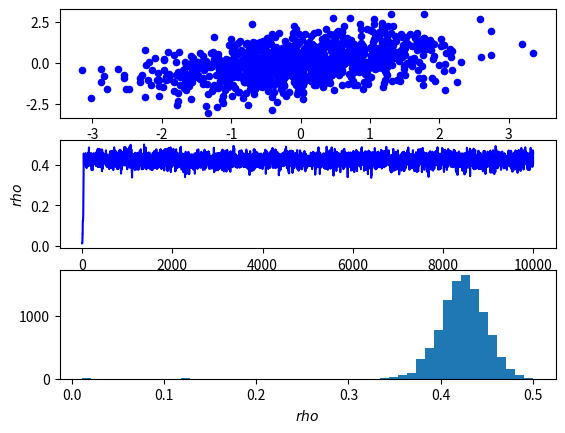

Write Python code to recreate this figure.
# MH sampler for the correlation model described in the Cognition cheat sheet titled "Metropolis-Hastings sampling."
# Written by Ilker Yildirim, September 2012.

from scipy.stats import uniform, gamma, poisson
import matplotlib.pyplot as plt
import numpy
from numpy import log,exp,pi
from numpy.random import multinomial, multivariate_normal

# fix the random seed for replicability.
numpy.random.seed(12345678)

# Generate data
N=1000
data=multivariate_normal([0,0],[[1, 0.4],[0.4, 1]],N)
x=data[:,0]
y=data[:,1]


# make one big subplots and put everything in it.
f, (ax1,ax2,ax3)=plt.subplots(3,1)
# Plot the data
ax1.scatter(x,y,s=20,c='b',marker='o')

# Gibbs sampler
E=10000
BURN_IN=0

# Initialize the chain. 
rho=0 # as if there's no correlation at all.

# Store the samples
chain_rho=numpy.array([0.]*(E-BURN_IN))

accepted_number=0.
interval=100
for e in range(E):
    if e%interval==0:
        print (f'At iteration {e}')
    # Draw a value from the proposal distribution, Uniform(rho-0.07,rho+0.07); Equation 7
    rho_candidate=uniform.rvs(rho-0.07,2*0.07)

    # Compute the acceptance probability, Equation 8 and Equation 6. 
    # We will do both equations in log domain here to avoid underflow.
    accept=-3./2*log(1.-rho_candidate**2) - N*log((1.-rho_candidate**2)**(1./2)) - sum(1./(2.*(1.-rho_candidate**2))*(x**2-2.*rho_candidate*x*y+y**2))
    accept=accept-(-3./2*log(1.-rho**2) - N*log((1.-rho**2)**(1./2)) - sum(1./(2.*(1.-rho**2))*(x**2-2.*rho*x*y+y**2)))
    accept=min([0,accept])
    accept=exp(accept)

    # Accept rho_candidate with probability accept.
    if uniform.rvs(0,1)<accept:
        rho=rho_candidate
        accepted_number=accepted_number+1
    else:
        rho=rho

    # store
    if e>=BURN_IN:
        chain_rho[e-BURN_IN]=rho

print ('...Summary...')
print (f'Acceptance ratio is {accepted_number/E}')
print (f'Mean rho is {chain_rho.mean()}')
print (f'Std for rho is {chain_rho.std()}')
print (f'Compare with numpy.cov function: {numpy.cov(data.T)}')

# plot things
ax2.plot(chain_rho,'b')
ax2.set_ylabel('$rho$')
ax3.hist(chain_rho,50)
ax3.set_xlabel('$rho$')

plt.show()


